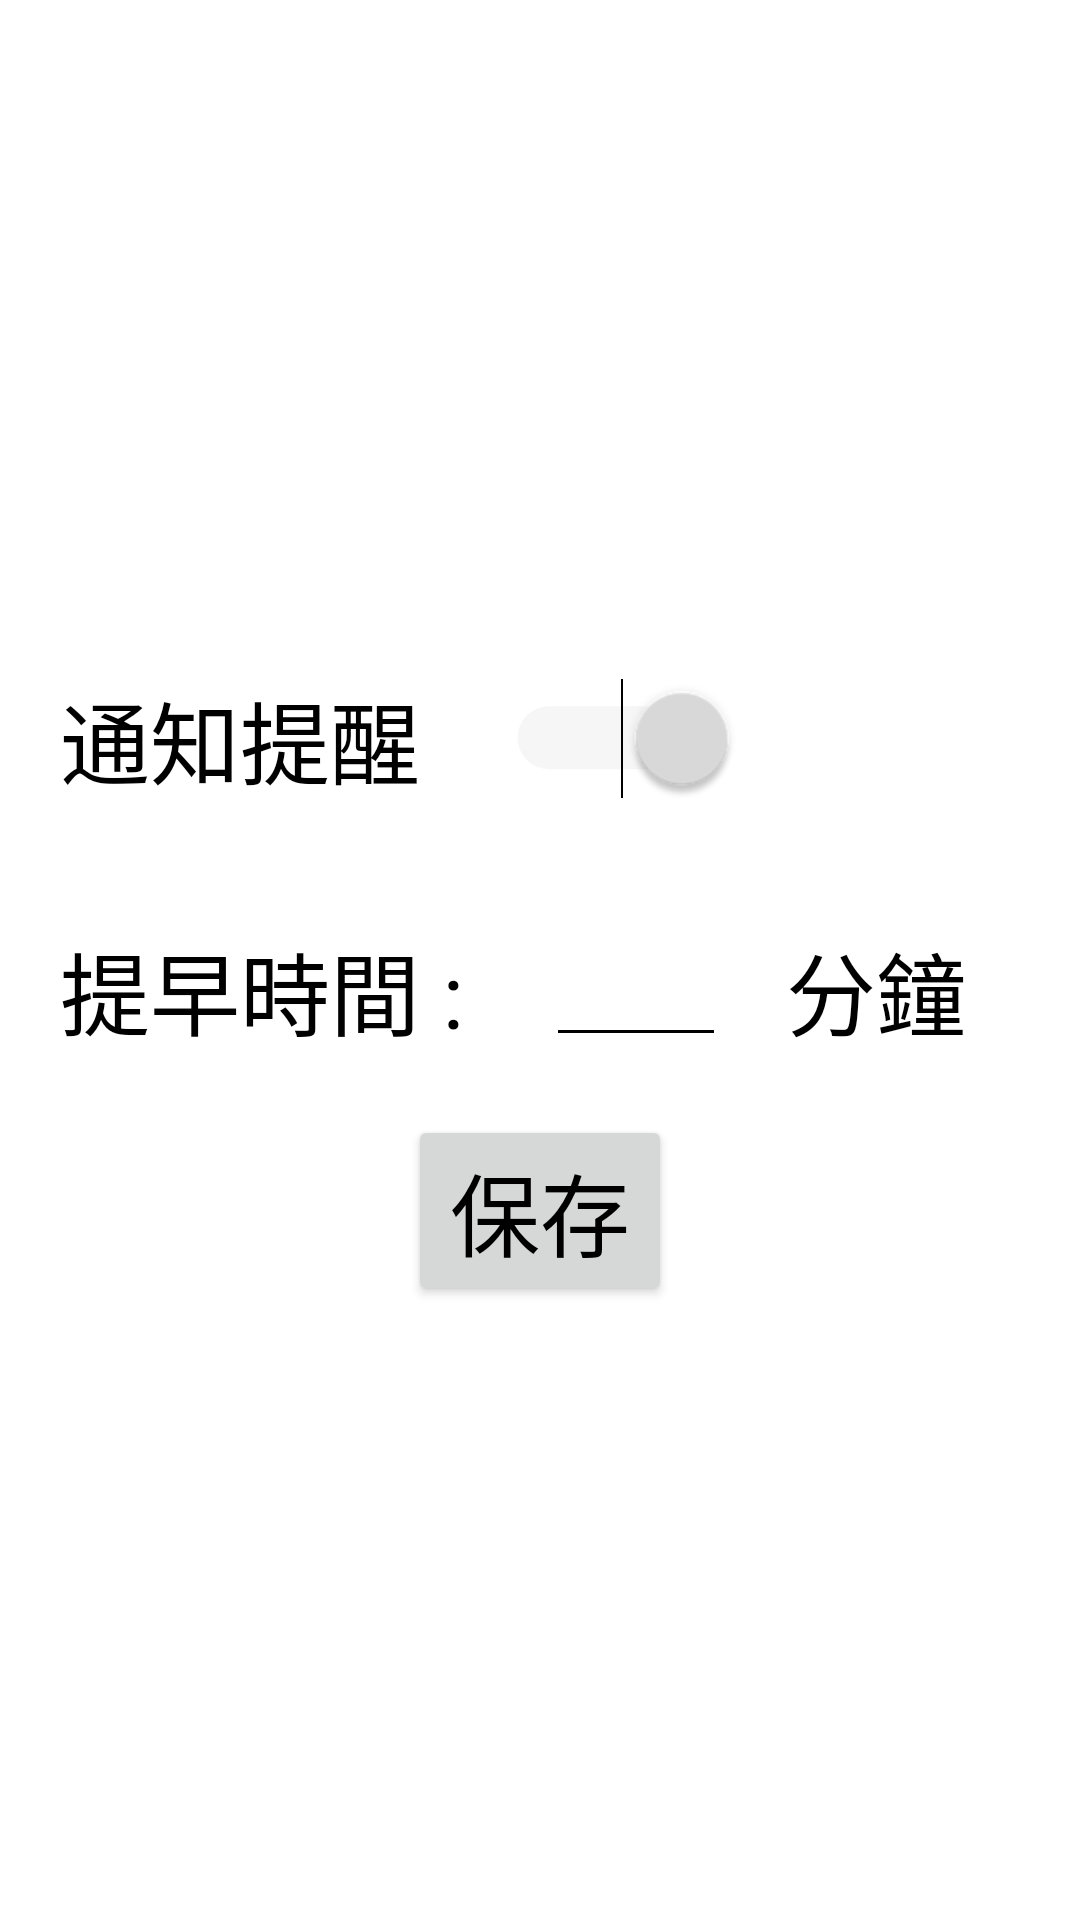

Layout XML and referenced resources for this Android screen:
<!-- AndroidManifest.xml: application theme Theme.CourtReservation -->
<!-- res/layout/fragment_setting.xml -->
<?xml version="1.0" encoding="utf-8"?>

<androidx.constraintlayout.widget.ConstraintLayout xmlns:android="http://schemas.android.com/apk/res/android"
    xmlns:tools="http://schemas.android.com/tools"
    android:layout_width="match_parent"
    android:layout_height="match_parent"
    android:layout_margin="10dp"
    tools:context=".ui.setting.SettingFragment">
    <LinearLayout
        android:layout_width="match_parent"
        android:layout_height="match_parent"
        android:orientation="vertical"
        android:gravity="center">
        <LinearLayout
            android:layout_width="match_parent"
            android:layout_height="wrap_content"
            android:orientation="horizontal"
            android:gravity="left|center_vertical"
            tools:ignore="MissingConstraints">
            <TextView
                android:id="@+id/on"
                android:layout_width="wrap_content"
                android:layout_height="wrap_content"
                android:layout_margin ="20dp"
                android:textSize="30dp"
                android:text="通知提醒"
                tools:ignore="MissingConstraints" />
            <Switch
                android:id="@+id/switchExample"
                android:layout_width="wrap_content"
                android:layout_height="wrap_content"
                android:layout_marginHorizontal="20dp"
                android:checked="true"
                tools:ignore="UseSwitchCompatOrMaterialXml"
                android:scaleX="1.5"
                android:scaleY="1.5"/>

        </LinearLayout>


        <LinearLayout
            android:layout_width="match_parent"
            android:layout_height="wrap_content"
            android:orientation="horizontal"
            android:gravity="left|center_vertical"
            tools:ignore="MissingConstraints">
            <TextView
                android:id="@+id/time"
                android:layout_width="wrap_content"
                android:layout_height="wrap_content"
                android:layout_margin ="20dp"
                android:textSize="30dp"
                android:text="提早時間 : "
                tools:ignore="MissingConstraints" />
            <EditText
                android:id="@+id/editTextInput"
                android:layout_width="60dp"
                android:layout_height="45dp"/>
            <TextView
                android:id="@+id/min"
                android:layout_width="wrap_content"
                android:layout_height="wrap_content"
                android:layout_margin ="20dp"
                android:textSize="30dp"
                android:text="分鐘"
                tools:ignore="MissingConstraints" />
        </LinearLayout>
        <LinearLayout
            android:layout_width="match_parent"
            android:layout_height="wrap_content"
            android:orientation="horizontal"
            android:gravity="center"
            tools:ignore="MissingConstraints">
            <Button
                android:layout_width="wrap_content"
                android:layout_height="wrap_content"
                android:text="保存"
                android:textSize="30dp"
                android:id="@+id/btn"/>
        </LinearLayout>
    </LinearLayout>


</androidx.constraintlayout.widget.ConstraintLayout>
<!-- resources referenced by this layout -->
<resources>
  <style name="Theme.CourtReservation" parent="Theme.MaterialComponents.Light.NoActionBar">
          
          <item name="colorPrimary">@color/white</item>
          <item name="colorPrimaryVariant">@color/light_gray</item>
          <item name="colorOnPrimary">@color/black</item>
          
          <item name="colorSecondary">@color/teal_200</item>
          <item name="colorSecondaryVariant">@color/teal_700</item>
          <item name="colorOnSecondary">@color/black</item>
          
          <item name="android:statusBarColor">?attr/colorPrimaryVariant</item>
          
          <item name="android:textColor">@color/black</item>
  
          <item name="android:textColorPrimary">@color/black</item>
  
          <item name="colorAccent">@color/light_gray</item>
  
          <item name="android:textColorSecondary">@color/black</item>
  
          <item name="actionMenuTextColor">@color/black</item>
  
      </style>
  <color name="white">#FFFFFFFF</color>
  <color name="light_gray">#DCDCDC</color>
  <color name="black">#FF000000</color>
  <color name="teal_200">#FF03DAC5</color>
  <color name="teal_700">#FF018786</color>
</resources>
